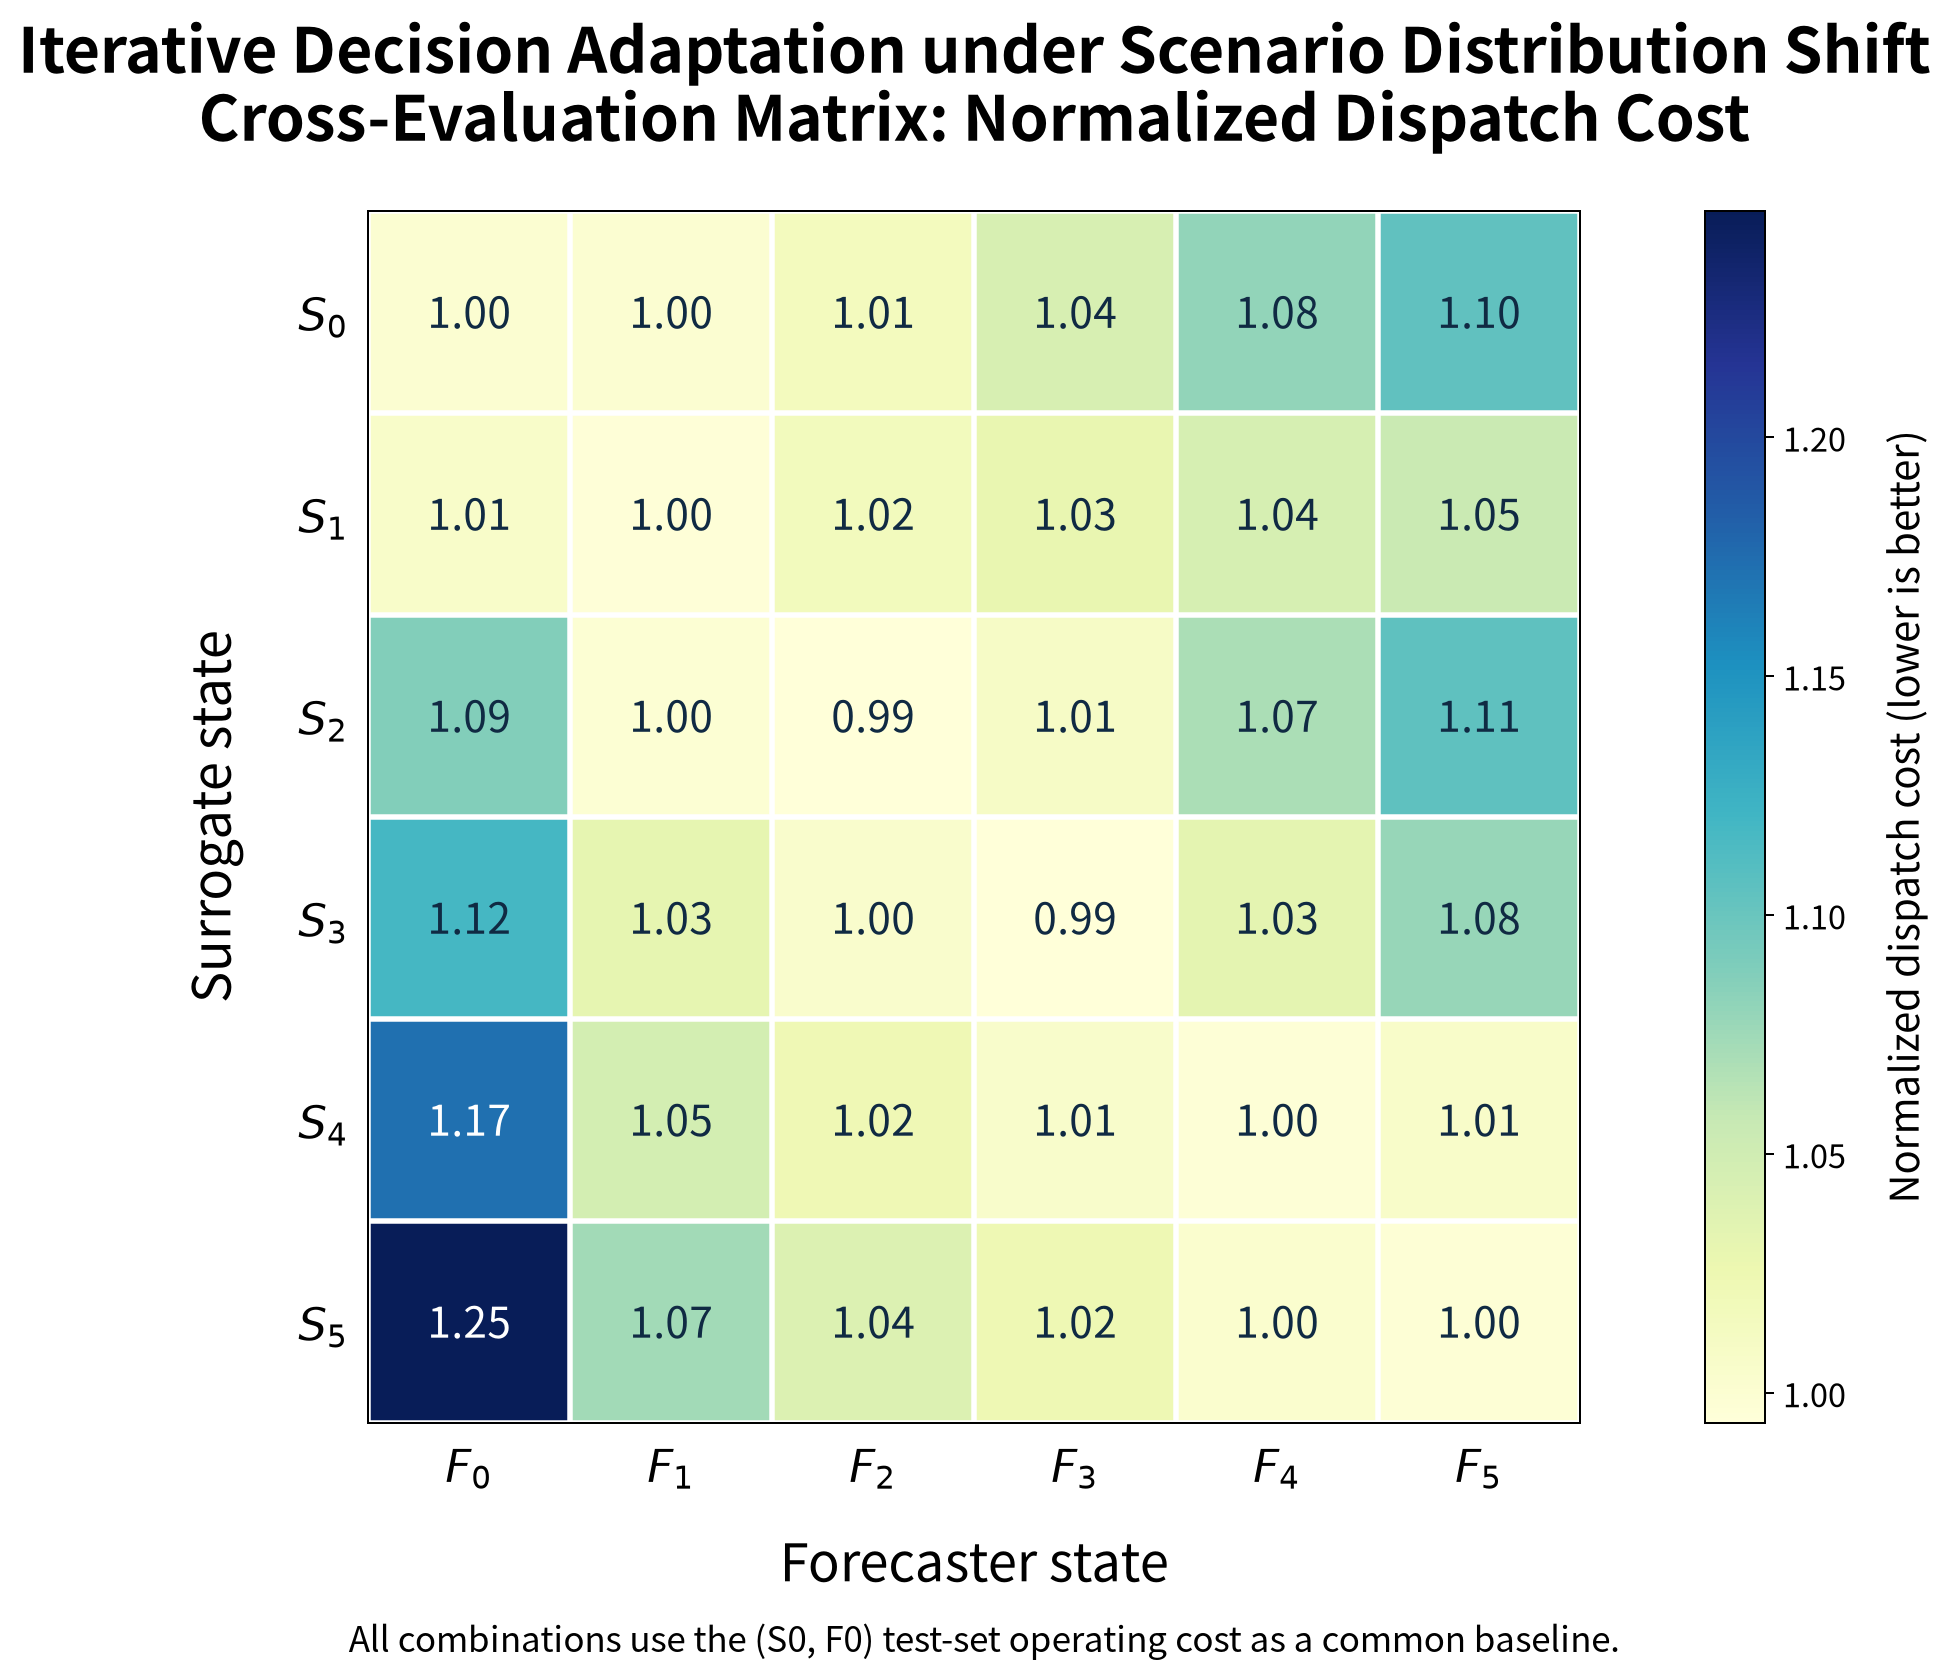

The table this chart was drawn from, first rows:
surrogate_state, forecast_state, operating_cost, normalized_operating_cost, energy_cost, curtailment_cost, degradation, network_violation, voltage_violation, line_flow_violation, terminal_soc_deviation
S0, F0, 2221, 1, 1800, 330.1, 90.72, 0.0000000000, 0.0000000000, 0.0000000000, 0.1513
S0, F1, 2222, 1.001, 1805, 332.8, 84.1, 0.0000000000, 0.0000000000, 0.0000000000, 0.09871
S0, F2, 2254, 1.015, 1807, 366.6, 80.84, 0.0000000000, 0.0000000000, 0.0000000000, 0.1016
S0, F3, 2318, 1.044, 1803, 436.1, 78.41, 0.0000000000, 0.0000000000, 0.0000000000, 0.1058
S0, F4, 2399, 1.08, 1808, 518.3, 73.37, 0.0000000000, 0.0000000000, 0.0000000000, 0.1194
S0, F5, 2451, 1.104, 1814, 566.1, 71.09, 0.0000000000, 0.0000000000, 0.0000000000, 0.1239
S1, F0, 2235, 1.006, 1810, 333.7, 91.58, 0.0000000000, 0.0000000000, 0.0000000000, 0.1547
S1, F1, 2211, 0.9958, 1806, 320.1, 85.04, 0.0000000000, 0.0000000000, 0.0000000000, 0.117
S1, F2, 2256, 1.016, 1812, 361.9, 81.69, 0.0000000000, 0.0000000000, 0.0000000000, 0.1269
S1, F3, 2285, 1.029, 1806, 401.2, 77.95, 0.0000000000, 0.0000000000, 0.0000000000, 0.1321
S1, F4, 2320, 1.045, 1808, 436.7, 75.96, 0.0000000000, 0.0000000000, 0.0000000000, 0.1435
S1, F5, 2343, 1.055, 1817, 450.7, 74.72, 0.0000000000, 0.0000000000, 0.0000000000, 0.1375
S2, F0, 2414, 1.087, 1832, 477.6, 104.3, 0.0000000000, 0.0000000000, 0.0000000000, 0.05197
S2, F1, 2218, 0.9987, 1845, 279.2, 93.84, 0.0000000000, 0.0000000000, 0.0000000000, 0.01951
S2, F2, 2207, 0.9938, 1830, 287.5, 89.46, 0.0000000000, 0.0000000000, 0.0000000000, 0.02087
S2, F3, 2242, 1.01, 1817, 341.1, 83.89, 0.0000000000, 0.0000000000, 0.0000000000, 0.0321
S2, F4, 2375, 1.069, 1818, 480, 76.5, 0.0000000000, 0.0000000000, 0.0000000000, 0.04656
S2, F5, 2454, 1.105, 1824, 554.5, 75.54, 0.0000000000, 0.0000000000, 0.0000000000, 0.05195
S3, F0, 2482, 1.118, 1865, 505.3, 111.8, 0.0000000000, 0.0000000000, 0.0000000000, 0.03205
S3, F1, 2289, 1.031, 1868, 323.3, 97.37, 0.0000000000, 0.0000000000, 0.0000000000, 0.01795
S3, F2, 2231, 1.005, 1850, 289, 92.04, 0.0000000000, 0.0000000000, 0.0000000000, 0.01554
S3, F3, 2209, 0.9945, 1830, 290.9, 87.47, 0.0000000000, 0.0000000000, 0.0000000000, 0.02402
S3, F4, 2293, 1.033, 1813, 394.5, 85.98, 0.0000000000, 0.0000000000, 0.0000000000, 0.0335
S3, F5, 2396, 1.079, 1818, 495.5, 82.23, 0.0000000000, 0.0000000000, 0.0000000000, 0.04002
S4, F0, 2604, 1.173, 1938, 552.8, 113.2, 0.0000000000, 0.0000000000, 0.0000000000, 0.04758
S4, F1, 2324, 1.047, 1889, 337.2, 97.66, 0.0000000000, 0.0000000000, 0.0000000000, 0.01892
S4, F2, 2270, 1.022, 1872, 304.7, 93.22, 0.0000000000, 0.0000000000, 0.0000000000, 0.01174
S4, F3, 2233, 1.006, 1851, 292.4, 89.59, 0.0000000000, 0.0000000000, 0.0000000000, 0.01447
S4, F4, 2212, 0.9961, 1827, 296.5, 88.57, 0.0000000000, 0.0000000000, 0.0000000000, 0.0197
S4, F5, 2234, 1.006, 1821, 319.9, 93.13, 0.0000000000, 0.0000000000, 0.0000000000, 0.02278
S5, F0, 2770, 1.247, 2049, 608.4, 113.1, 0.0000000000, 0.0000000000, 0.0000000000, 0.07786
S5, F1, 2385, 1.074, 1922, 361.2, 102, 0.0000000000, 0.0000000000, 0.0000000000, 0.03075
S5, F2, 2310, 1.04, 1888, 326.9, 94.98, 0.0000000000, 0.0000000000, 0.0000000000, 0.01532
S5, F3, 2272, 1.023, 1864, 314.4, 94.01, 0.0000000000, 0.0000000000, 0.0000000000, 0.01155
S5, F4, 2226, 1.002, 1840, 294.9, 91.02, 0.0000000000, 0.0000000000, 0.0000000000, 0.01284
S5, F5, 2215, 0.9976, 1827, 298.8, 89.07, 0.0000000000, 0.0000000000, 0.0000000000, 0.01548
